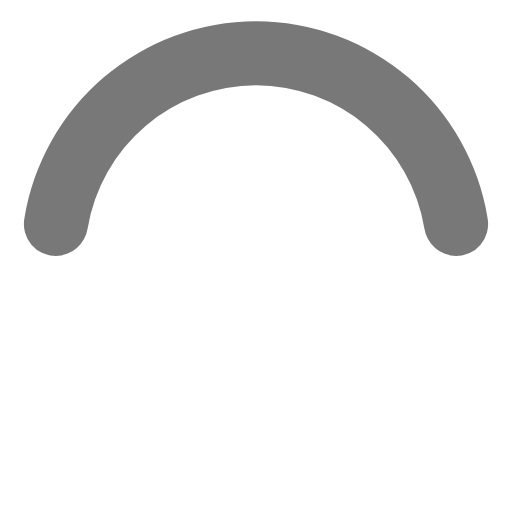
t = 0.00 s
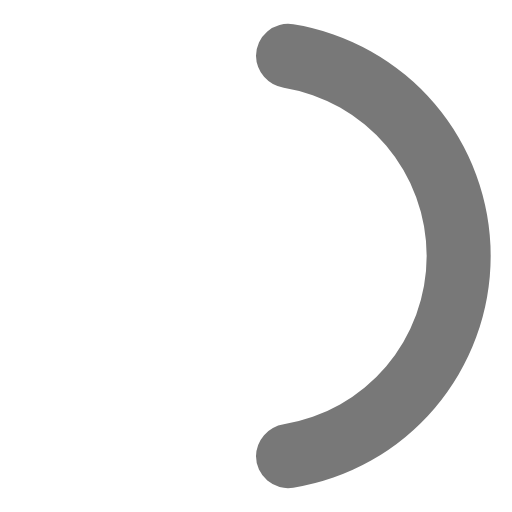
t = 0.38 s
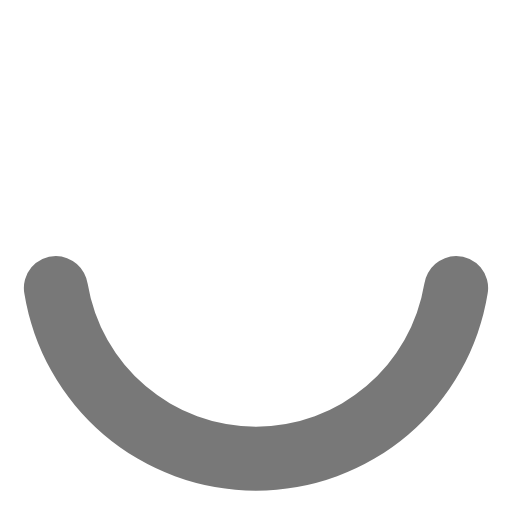
t = 0.75 s
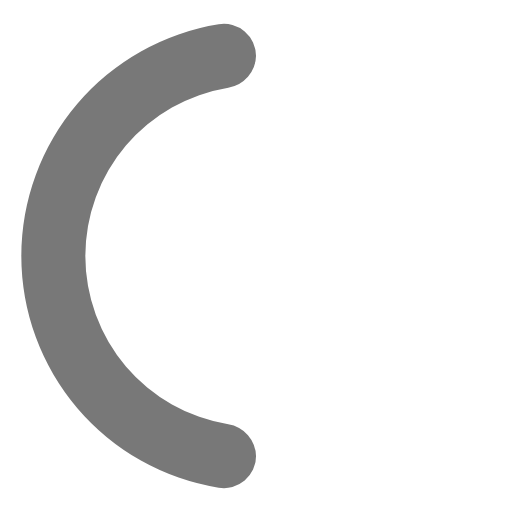
t = 1.13 s

The animated SVG that drew these frames (rendered in a browser with its animation timeline set to each time). Animation: 1 SMIL element (animateTransform=1); one cycle of 1.50 s, repeats indefinitely.

<svg xmlns="http://www.w3.org/2000/svg" width="32" height="32" viewBox="0 0 24 24">
    <path fill="#787878" d="M12 4a8 8 0 0 1 7.89 6.7 1.53 1.53 0 0 0 1.49 1.3 1.5 1.5 0 0 0 1.48-1.75 11 11 0 0 0-21.72 0A1.5 1.5 0 0 0 2.62 12a1.53 1.53 0 0 0 1.49-1.3A8 8 0 0 1 12 4Z">
        <animateTransform attributeName="transform" dur="1.5s" repeatCount="indefinite" type="rotate" values="0 12 12;360 12 12"/>
    </path>
</svg>
